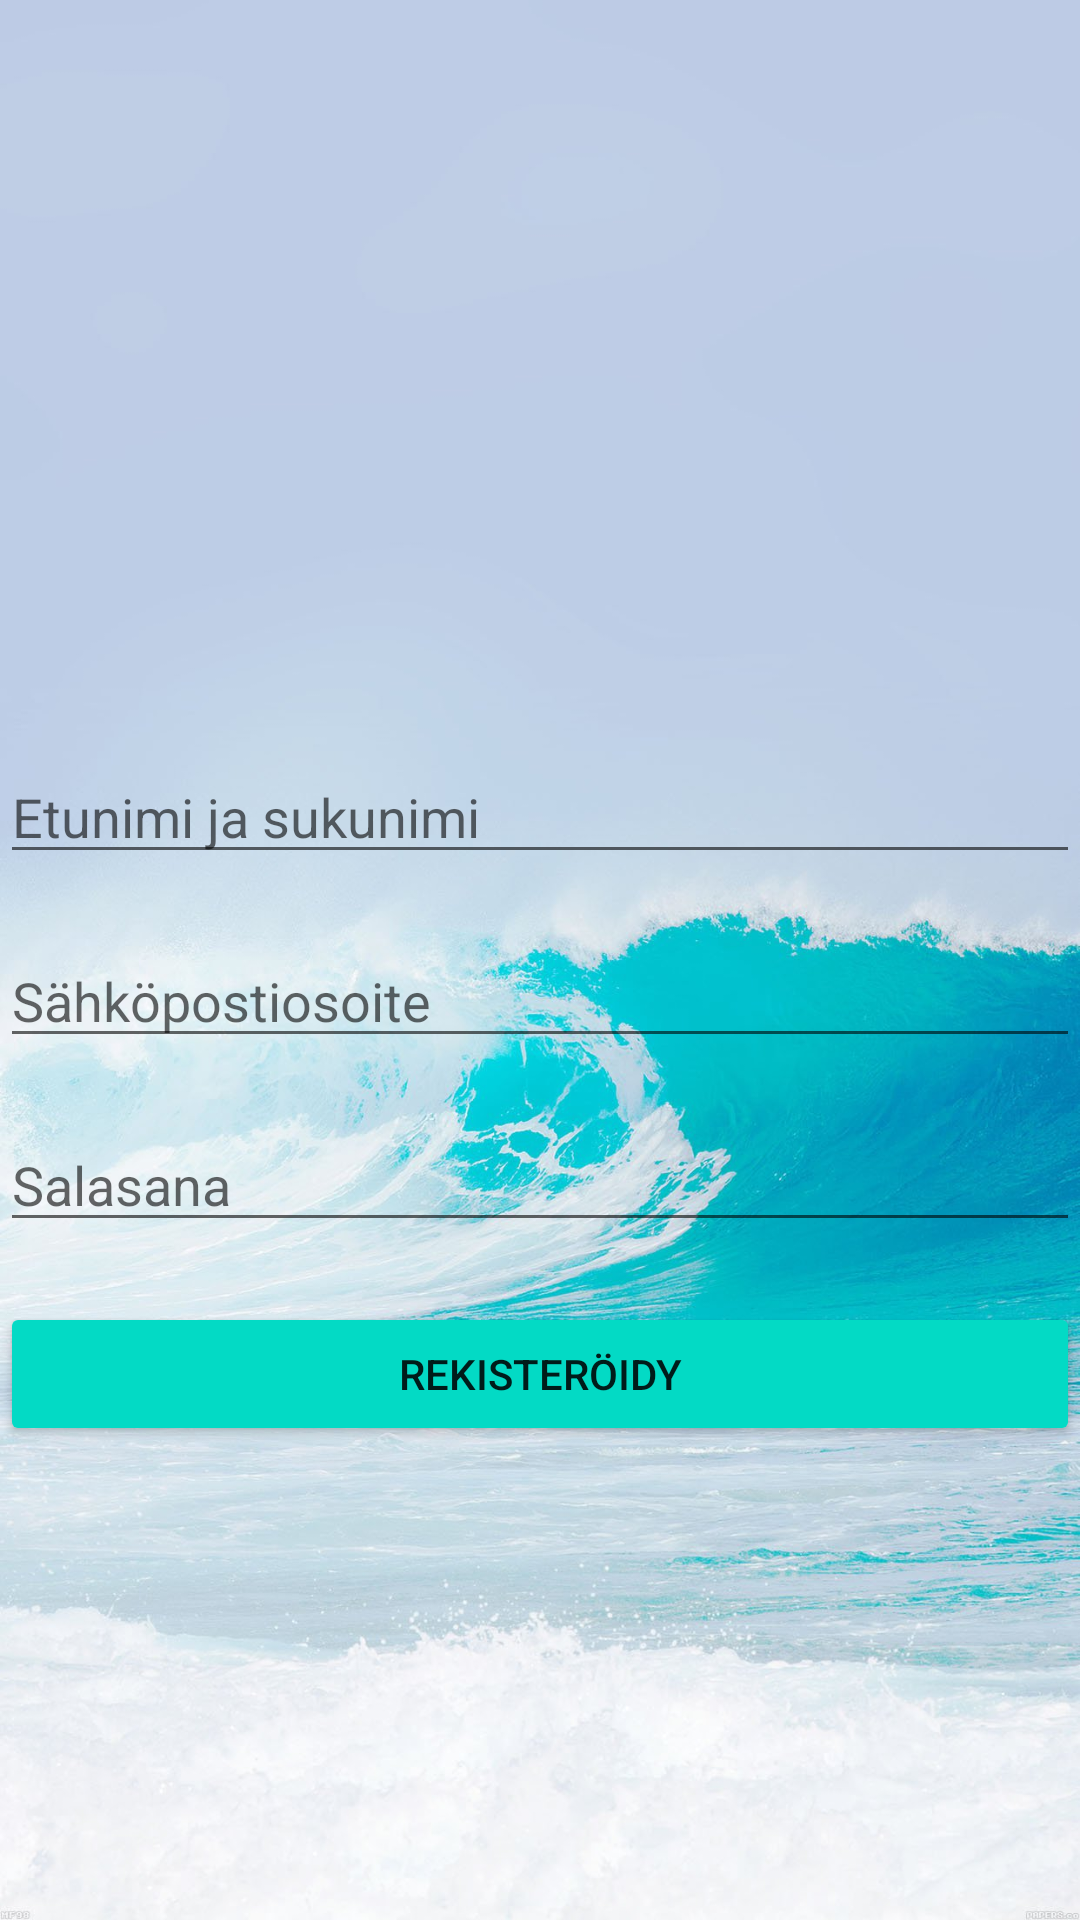

Write the Android layout XML for this screen, with the resource values it uses.
<!-- AndroidManifest.xml: application theme Theme.ReservationSystem -->
<!-- res/layout/activity_register_user.xml -->
<?xml version="1.0" encoding="utf-8"?>
<LinearLayout xmlns:android="http://schemas.android.com/apk/res/android"
    xmlns:app="http://schemas.android.com/apk/res-auto"
    xmlns:tools="http://schemas.android.com/tools"
    android:layout_width="match_parent"
    android:layout_height="match_parent"
    android:background="@drawable/background1"
    android:orientation="vertical"
    tools:context=".MainActivity">


    <EditText
        android:id="@+id/fullName"
        android:layout_width="360dp"
        android:layout_height="wrap_content"
        android:layout_gravity="center_horizontal"
        android:layout_marginTop="250dp"
        android:ems="10"
        android:hint="Etunimi ja sukunimi"
        android:inputType="textPersonName"
        tools:textStyle="bold" />


    <EditText
        android:id="@+id/Email"
        android:layout_width="360dp"
        android:layout_height="wrap_content"
        android:layout_gravity="center_horizontal"
        android:layout_marginTop="20dp"
        android:ems="10"
        android:hint="Sähköpostiosoite"
        android:inputType="textPersonName"
        tools:textStyle="bold" />

    <EditText
        android:id="@+id/Password"
        android:layout_width="360dp"
        android:layout_height="wrap_content"
        android:layout_gravity="center_horizontal"
        android:layout_marginTop="20dp"
        android:ems="10"
        android:hint="Salasana"
        android:inputType="textPassword"
        tools:textStyle="bold" />

    <Button
        android:id="@+id/btnregisterUser"
        android:layout_width="360dp"
        android:layout_height="wrap_content"
        android:layout_gravity="center_horizontal"
        android:layout_marginTop="20dp"
        android:backgroundTint="@color/teal_200"
        android:drawableLeft="@drawable/ic_register_icon"
        android:text="Rekisteröidy"
        android:textAlignment="center"
        tools:textStyle="bold" />


</LinearLayout>
<!-- resources referenced by this layout -->
<resources>
  <color name="teal_200">#FF03DAC5</color>
  <!-- drawable background1: jpg bitmap (drawable, 181510 bytes) -->
  <style name="Theme.ReservationSystem" parent="Theme.MaterialComponents.DayNight.NoActionBar">
          
          <item name="colorPrimary">@color/purple_500</item>
          <item name="colorPrimaryVariant">@color/purple_700</item>
          <item name="colorOnPrimary">@color/white</item>
          
          <item name="colorSecondary">@color/teal_200</item>
          <item name="colorSecondaryVariant">@color/teal_700</item>
          <item name="colorOnSecondary">@color/black</item>
          
          <item name="android:statusBarColor" tools:targetApi="l">?attr/colorPrimaryVariant</item>
          
      </style>
  <color name="purple_500">#FF6200EE</color>
  <color name="purple_700">#FF3700B3</color>
  <color name="white">#FFFFFFFF</color>
  <color name="teal_700">#FF018786</color>
  <color name="black">#FF000000</color>
</resources>
